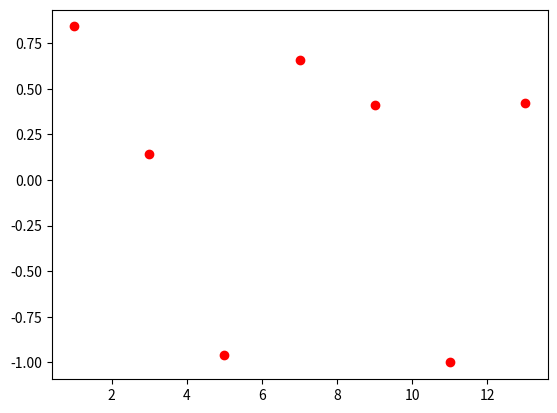

Write the Python code that produced this figure.
import matplotlib.pyplot as plt
import numpy as np
import math as m

def frange(a,b,d):
    ran = []
    c = m.ceil((b-a)/d)
    for i in range(0,c):
        ran.append(a+i*d)
    return ran

def plotf(f):
    y = f
    plt.plot(x,y,'ro')
    plt.show
    plt.savefig('sinx.png')


x = frange(1,14,2)
plotf(np.sin(x))